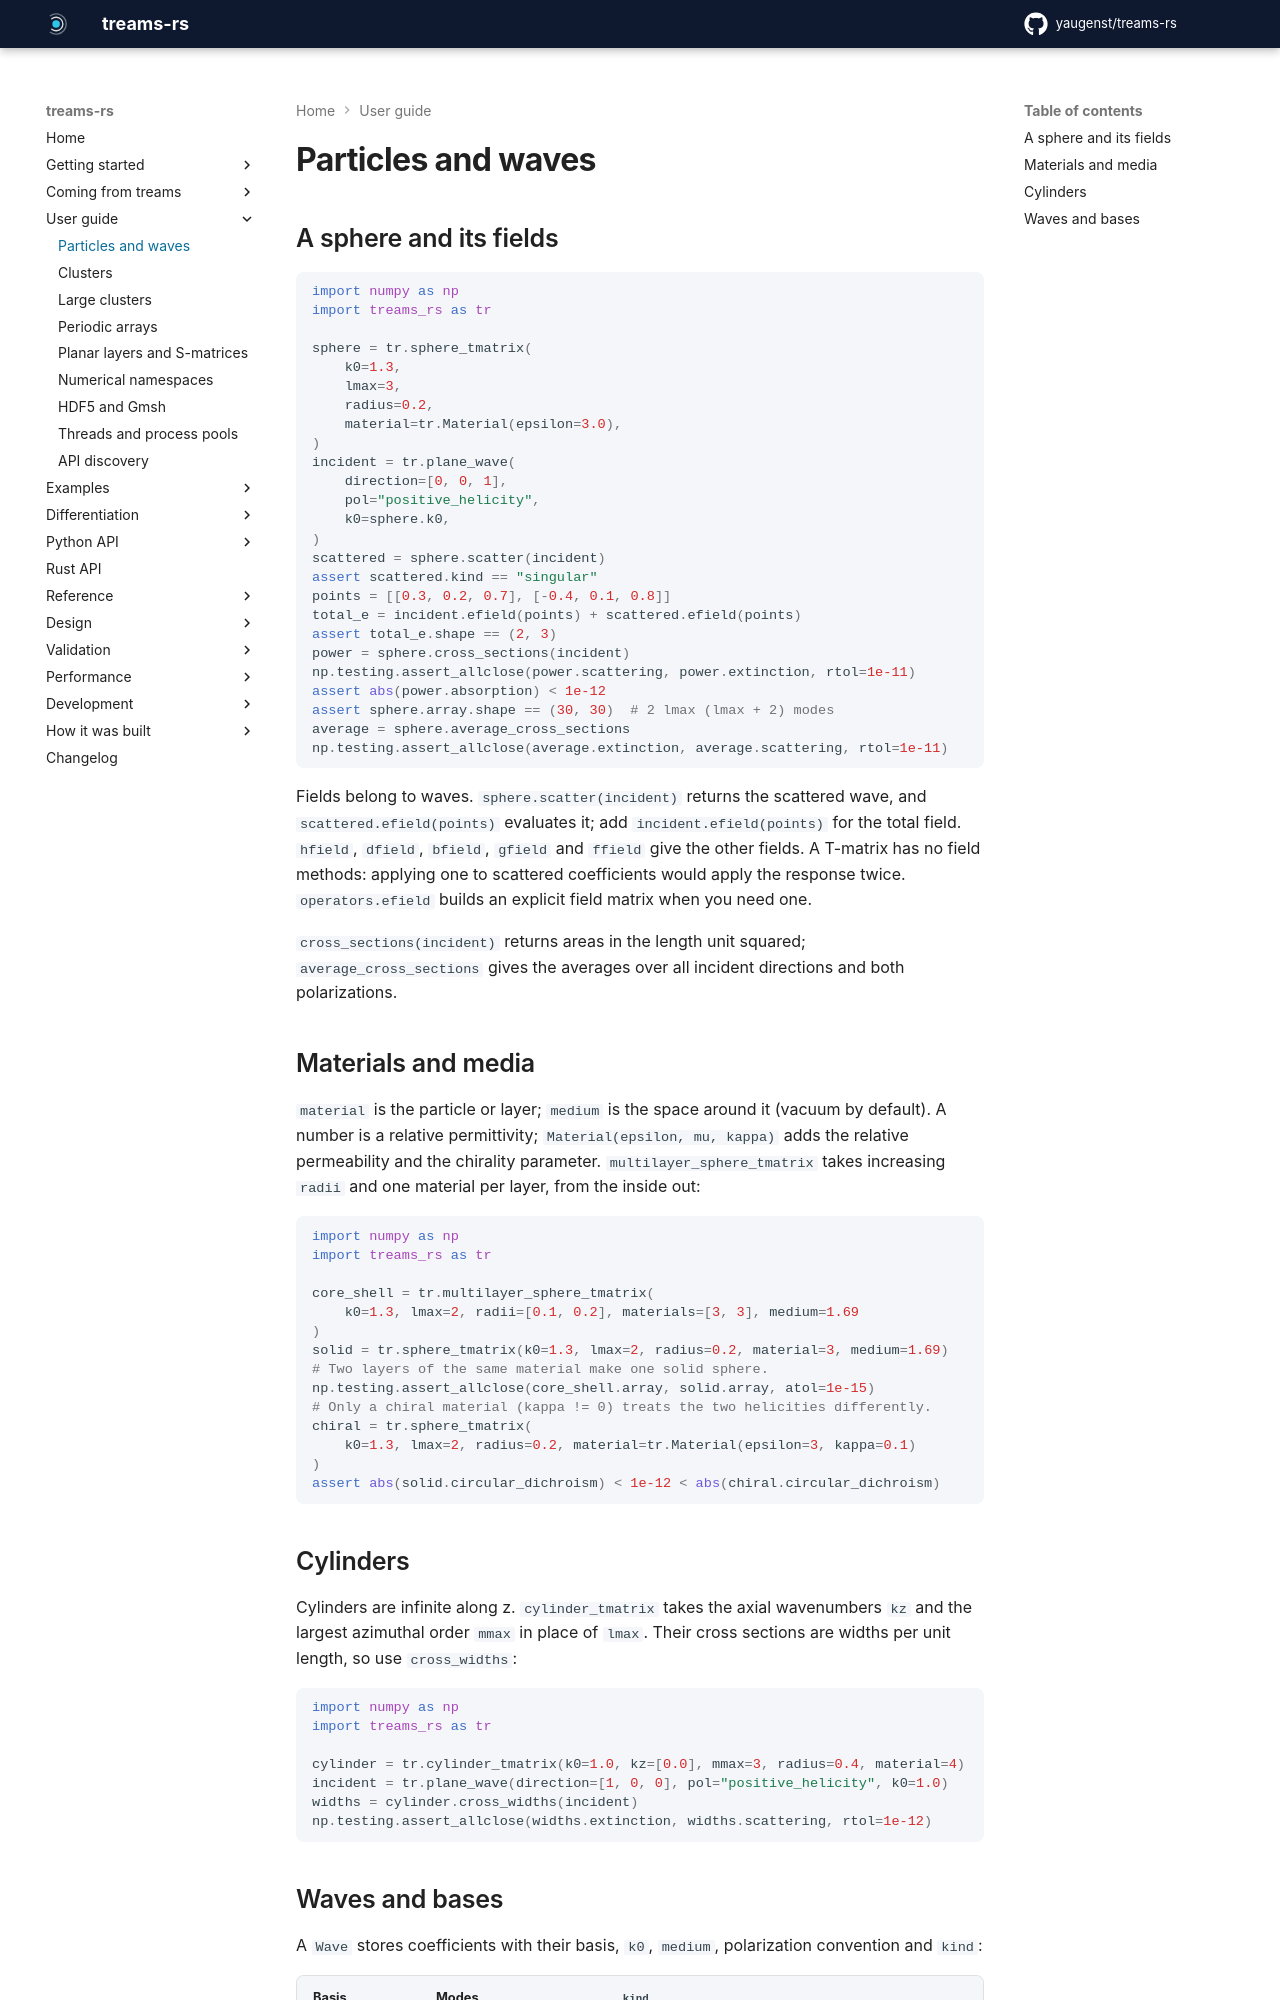

repository: yaugenst/treams-rs · page: dev/guide/particles-and-waves/index.html · generator: mkdocs

---
description: Sphere and cylinder T-matrices, materials and media, plane and multipole waves, fields and cross sections.
---

# Particles and waves

## A sphere and its fields

```python exec
import numpy as np
import treams_rs as tr

sphere = tr.sphere_tmatrix(
    k0=1.3,
    lmax=3,
    radius=0.2,
    material=tr.Material(epsilon=3.0),
)
incident = tr.plane_wave(
    direction=[0, 0, 1],
    pol="positive_helicity",
    k0=sphere.k0,
)
scattered = sphere.scatter(incident)
assert scattered.kind == "singular"
points = [[0.3, 0.2, 0.7], [-0.4, 0.1, 0.8]]
total_e = incident.efield(points) + scattered.efield(points)
assert total_e.shape == (2, 3)
power = sphere.cross_sections(incident)
np.testing.assert_allclose(power.scattering, power.extinction, rtol=1e-11)
assert abs(power.absorption) < 1e-12
assert sphere.array.shape == (30, 30)  # 2 lmax (lmax + 2) modes
average = sphere.average_cross_sections
np.testing.assert_allclose(average.extinction, average.scattering, rtol=1e-11)
```

Fields belong to waves. `sphere.scatter(incident)` returns the scattered wave,
and `scattered.efield(points)` evaluates it; add `incident.efield(points)` for
the total field. `hfield`, `dfield`, `bfield`, `gfield` and `ffield` give the
other fields. A T-matrix has no field methods: applying one to scattered
coefficients would apply the response twice. `operators.efield` builds an
explicit field matrix when you need one.

`cross_sections(incident)` returns areas in the length unit squared;
`average_cross_sections` gives the averages over all incident directions and
both polarizations.

## Materials and media

`material` is the particle or layer; `medium` is the space around it (vacuum
by default). A number is a relative permittivity; `Material(epsilon, mu, kappa)`
adds the relative permeability and the chirality parameter.
`multilayer_sphere_tmatrix` takes increasing `radii` and one material per
layer, from the inside out:

```python exec
import numpy as np
import treams_rs as tr

core_shell = tr.multilayer_sphere_tmatrix(
    k0=1.3, lmax=2, radii=[0.1, 0.2], materials=[3, 3], medium=1.69
)
solid = tr.sphere_tmatrix(k0=1.3, lmax=2, radius=0.2, material=3, medium=1.69)
# Two layers of the same material make one solid sphere.
np.testing.assert_allclose(core_shell.array, solid.array, atol=1e-15)
# Only a chiral material (kappa != 0) treats the two helicities differently.
chiral = tr.sphere_tmatrix(
    k0=1.3, lmax=2, radius=0.2, material=tr.Material(epsilon=3, kappa=0.1)
)
assert abs(solid.circular_dichroism) < 1e-12 < abs(chiral.circular_dichroism)
```

## Cylinders

Cylinders are infinite along z. `cylinder_tmatrix` takes the axial
wavenumbers `kz` and the largest azimuthal order `mmax` in place of `lmax`.
Their cross sections are widths per unit length, so use `cross_widths`:

```python exec
import numpy as np
import treams_rs as tr

cylinder = tr.cylinder_tmatrix(k0=1.0, kz=[0.0], mmax=3, radius=0.4, material=4)
incident = tr.plane_wave(direction=[1, 0, 0], pol="positive_helicity", k0=1.0)
widths = cylinder.cross_widths(incident)
np.testing.assert_allclose(widths.extinction, widths.scattering, rtol=1e-12)
```
